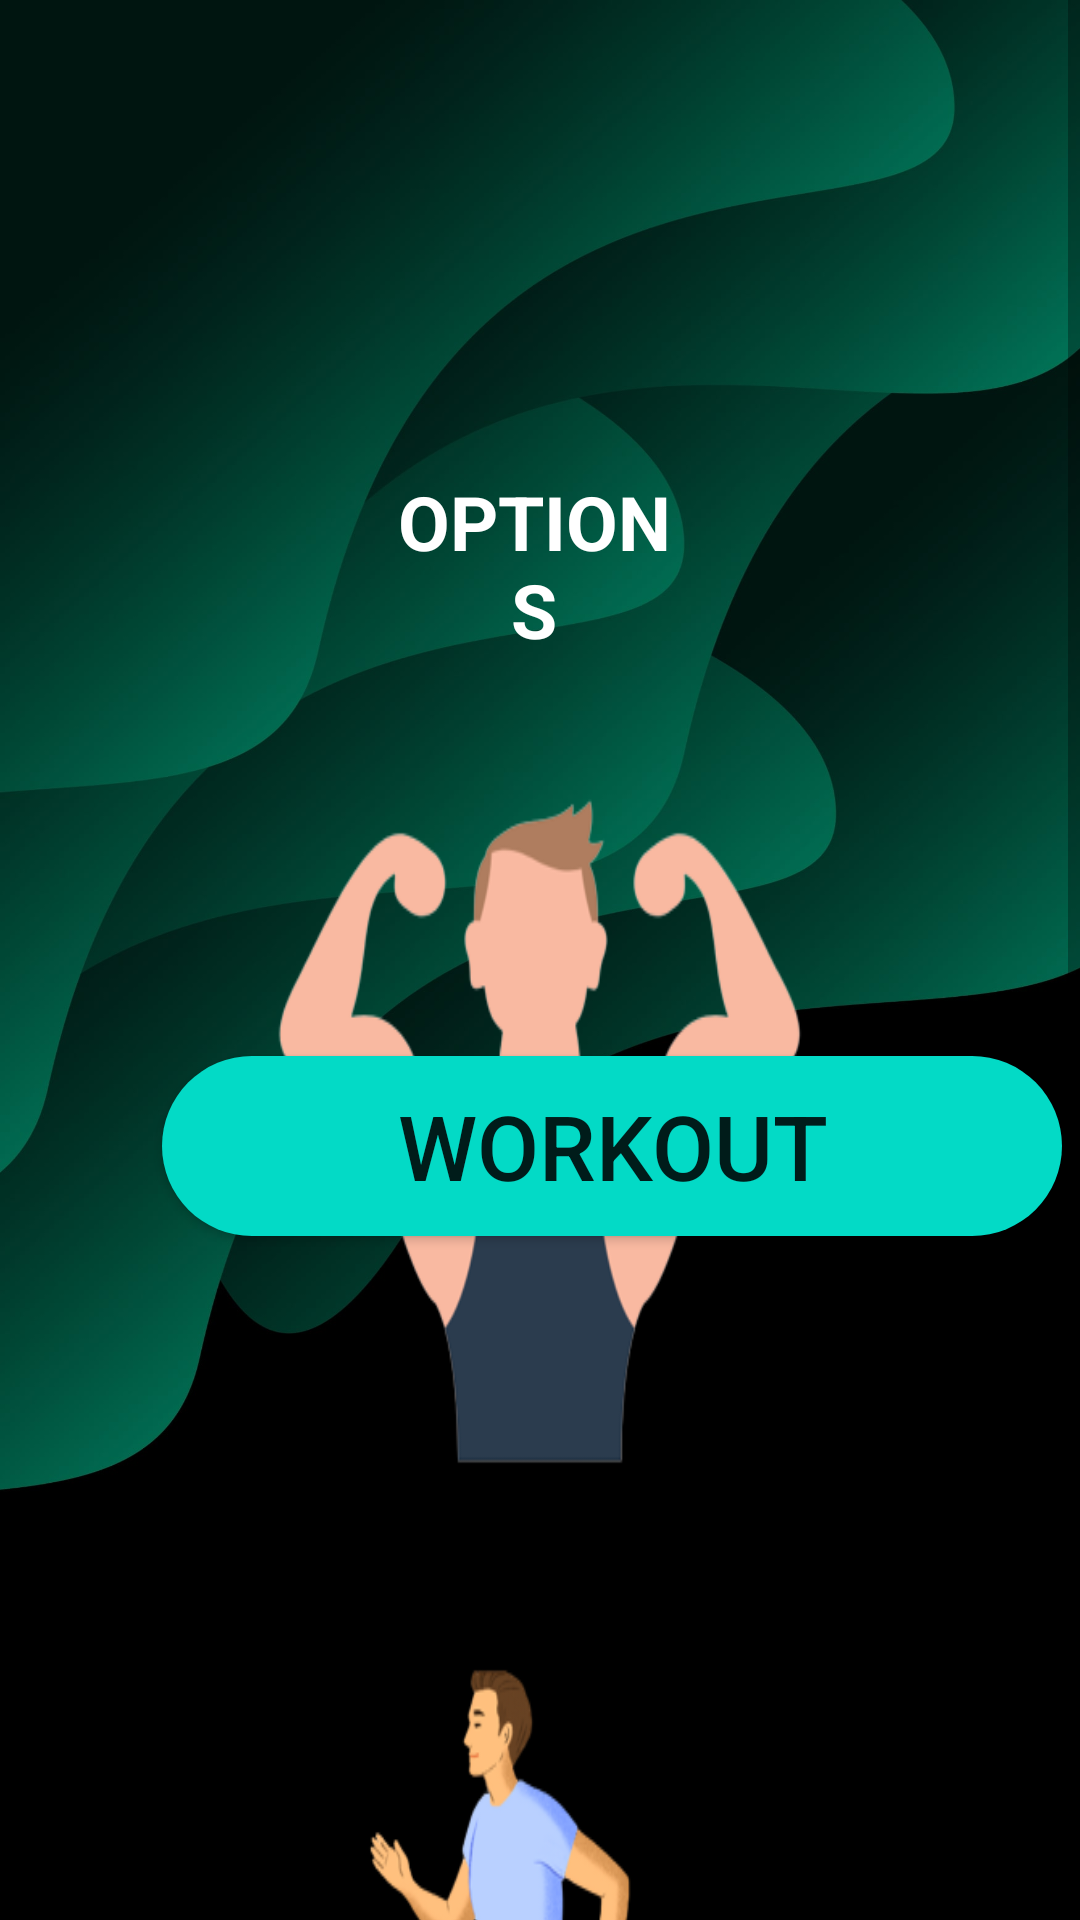

Write the Android layout XML for this screen, with the resource values it uses.
<!-- AndroidManifest.xml: application theme Theme.ProjectLatest -->
<!-- res/layout/main_menu.xml -->
<?xml version="1.0" encoding="utf-8"?>
<ScrollView xmlns:android="http://schemas.android.com/apk/res/android"
    xmlns:app="http://schemas.android.com/apk/res-auto"
    xmlns:tools="http://schemas.android.com/tools"
    android:layout_width="match_parent"
    android:layout_height="match_parent"
    android:background="@drawable/bg"
    tools:context=".MainActivity" >

    <LinearLayout
        android:layout_width="match_parent"
        android:layout_height="match_parent"
        android:orientation="vertical">

        <TextView
            android:id="@+id/option"
            android:layout_width="wrap_content"
            android:layout_height="wrap_content"
            android:layout_alignParentStart="true"
            android:layout_alignParentTop="true"
            android:layout_alignParentEnd="true"
            android:layout_marginStart="124dp"
            android:layout_marginTop="150dp"
            android:layout_marginEnd="126dp"
            android:layout_gravity="center"
            android:gravity="center"
            android:padding="7dp"
            android:text="OPTIONS"
            android:textColor="@color/white"
            android:textSize="25sp"
            android:textStyle="bold"
            tools:ignore="HardcodedText" />

        <FrameLayout
            android:id="@+id/frame1"
            android:layout_width="wrap_content"
            android:layout_height="300dp"
            android:background="@drawable/challenges_wallpaper">

            <Button
                android:id="@+id/workoutButton"
                android:layout_width="300dp"
                android:layout_height="60dp"
                android:layout_below="@+id/option"
                android:layout_alignParentStart="true"
                android:layout_alignParentEnd="true"
                android:layout_marginStart="54dp"
                android:layout_marginTop="125dp"
                android:layout_marginEnd="57dp"
                android:background="@drawable/advancshape"
                android:backgroundTint="@color/design_default_color_secondary"
                android:gravity="center"
                android:text="WORKOUT"
                android:textSize="30dp" />
        </FrameLayout>

        <FrameLayout
            android:id="@+id/frame2"
            android:layout_width="wrap_content"
            android:layout_marginBottom="20dp"
            android:layout_height="300dp"
            android:background="@drawable/jog_wallpaper"
            >

        <Button
            android:id="@+id/joggingButton"
            android:layout_width="300dp"
            android:layout_height="60dp"
            android:layout_below="@+id/frame1"
            android:layout_alignParentStart="true"
            android:layout_alignParentEnd="true"
            android:layout_marginStart="54dp"
            android:layout_marginTop="128dp"
            android:layout_marginEnd="57dp"
            android:background="@drawable/advancshape"
            android:backgroundTint="@color/design_default_color_secondary"
            android:gravity="center"
            android:text="JOGGING"
            android:textSize="30dp" />

        </FrameLayout>

        <LinearLayout
            android:id="@+id/content"
            android:layout_width="match_parent"
            android:layout_height="0dp"
            android:layout_weight="1"
            android:orientation="vertical">

        </LinearLayout>

        <com.google.android.material.bottomnavigation.BottomNavigationView
            android:id="@+id/nav"
            android:layout_width="match_parent"
            android:layout_alignParentBottom="true"
            app:menu="@menu/menu_bar"
            android:background="@drawable/barshape"
            app:itemTextColor="@drawable/bar2"
            app:itemIconTint="@drawable/bar2"
            android:layout_height="wrap_content"
            />

    </LinearLayout>
</ScrollView>
<!-- resources referenced by this layout -->
<resources>
  <!-- drawable advancshape (drawable) -->
  <?xml version="1.0" encoding="utf-8"?>
  <shape xmlns:android="http://schemas.android.com/apk/res/android">
      <solid
          android:color="@color/black"/>
  
      <corners
          android:radius="30dp"
          />
  </shape>
  <!-- drawable bar2 (drawable-v24) -->
  <?xml version="1.0" encoding="utf-8"?>
  <selector xmlns:android="http://schemas.android.com/apk/res/android">
  
      <item
          android:color="#fff"
          android:state_selected="true"
          />
  
      <item
          android:color="#C6C2C2"
          android:state_selected="false"
          />
  </selector>
  <!-- drawable barshape (drawable-v24) -->
  <?xml version="1.0" encoding="utf-8"?>
  <shape xmlns:android="http://schemas.android.com/apk/res/android">
      <solid
          android:color="#1D4746"
          />
  
      <corners
          android:topLeftRadius="32dp"
          android:topRightRadius="32dp"
          />
  </shape>
  <!-- drawable bg: jpg bitmap (drawable, 65683 bytes) -->
  <!-- drawable challenges_wallpaper: png bitmap (drawable, 28348 bytes) -->
  <!-- drawable jog_wallpaper: png bitmap (drawable, 43194 bytes) -->
  <style name="Theme.ProjectLatest" parent="Theme.MaterialComponents.DayNight.DarkActionBar">
          
          <item name="colorPrimary">@color/teal_200</item>
          <item name="colorPrimaryVariant">#18F07A</item>
          <item name="colorOnPrimary">@color/white</item>
          
          <item name="colorSecondary">@color/teal_200</item>
          <item name="colorSecondaryVariant">@color/teal_700</item>
          <item name="colorOnSecondary">@color/black</item>
          
          <item name="android:statusBarColor">@color/black</item>
          
      </style>
  <!-- not gathered from this repository: default colours our renderer supplied (Android Studio template values) -->
  <color name="teal_200">#FF03DAC5</color>
  <color name="teal_700">#FF018786</color>
  <color name="black">#FF000000</color>
  <color name="white">#FFFFFFFF</color>
</resources>
